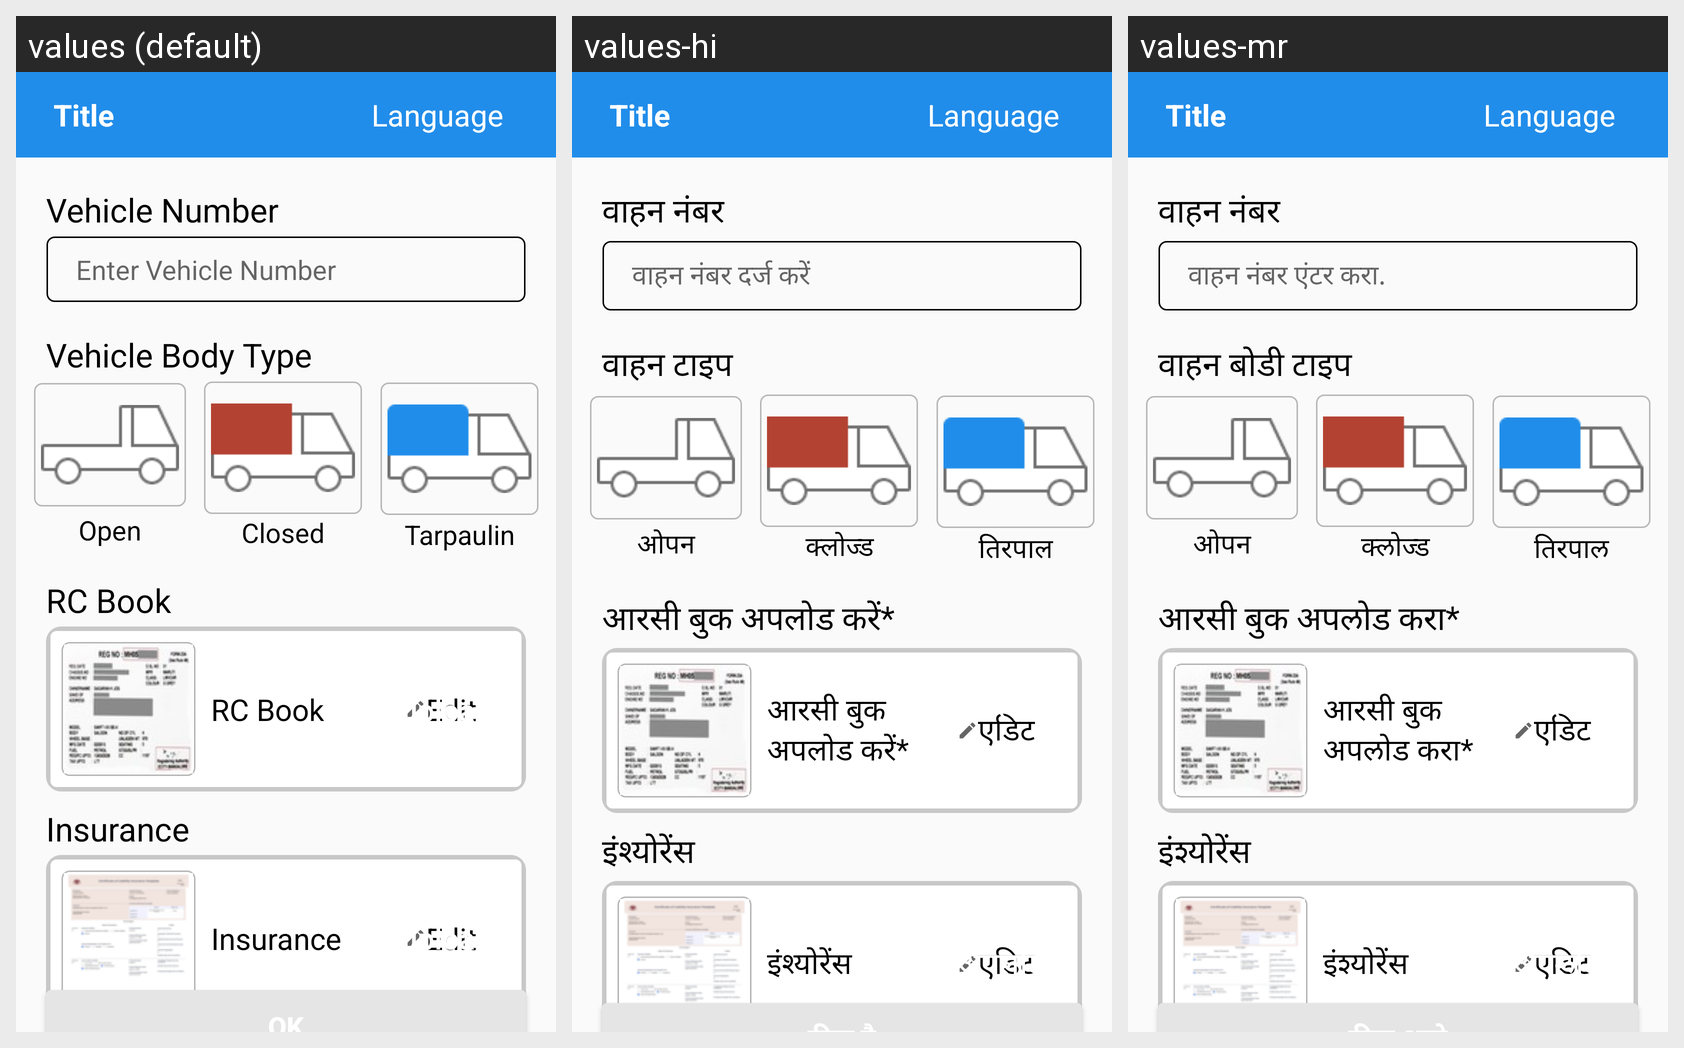

The same Android screen rendered under several of its app's locales, left to right. List the strings drawn on it with the default value and each locale's translation.
Android screen res/layout/activity_vehicle_details.xml rendered under 3 locales, left to right: values (default), values-hi, values-mr. Device: Nexus 5 (rendered at 1080×1920; each locale shown at half size, 540×960, under a caption strip naming it); theme Theme.Design.Light.NoActionBar.
Strings drawn on this screen, with the default value and each locale's value (text and hints the layout hard-codes, and strings that could not be matched under every locale, appear in the picture but are not listed):

vehicle_number
  values: Vehicle Number
  values-hi: वाहन नंबर
  values-mr: वाहन नंबर

vehicle_number_edit
  values: Enter Vehicle Number
  values-hi: वाहन नंबर दर्ज करें
  values-mr: वाहन नंबर एंटर करा.

body_type
  values: Vehicle Body Type
  values-hi: वाहन टाइप
  values-mr: वाहन बोडी टाइप

open
  values: Open
  values-hi: ओपन
  values-mr: ओपन

closed
  values: Closed
  values-hi: क्लोज्ड
  values-mr: क्लोज्ड

tarpaulin
  values: Tarpaulin
  values-hi: तिरपाल
  values-mr: तिरपाल

rc_book
  values: RC Book
  values-hi: आरसी बुक अपलोड करें*
  values-mr: आरसी बुक अपलोड करा*

Upload
  values: Upload
  values-hi: अपलोड
  values-mr: अपलोड

edit
  values: Edit
  values-hi: एडिट
  values-mr: एडिट

insurance
  values: Insurance
  values-hi: इंश्योरेंस
  values-mr: इंश्योरेंस
